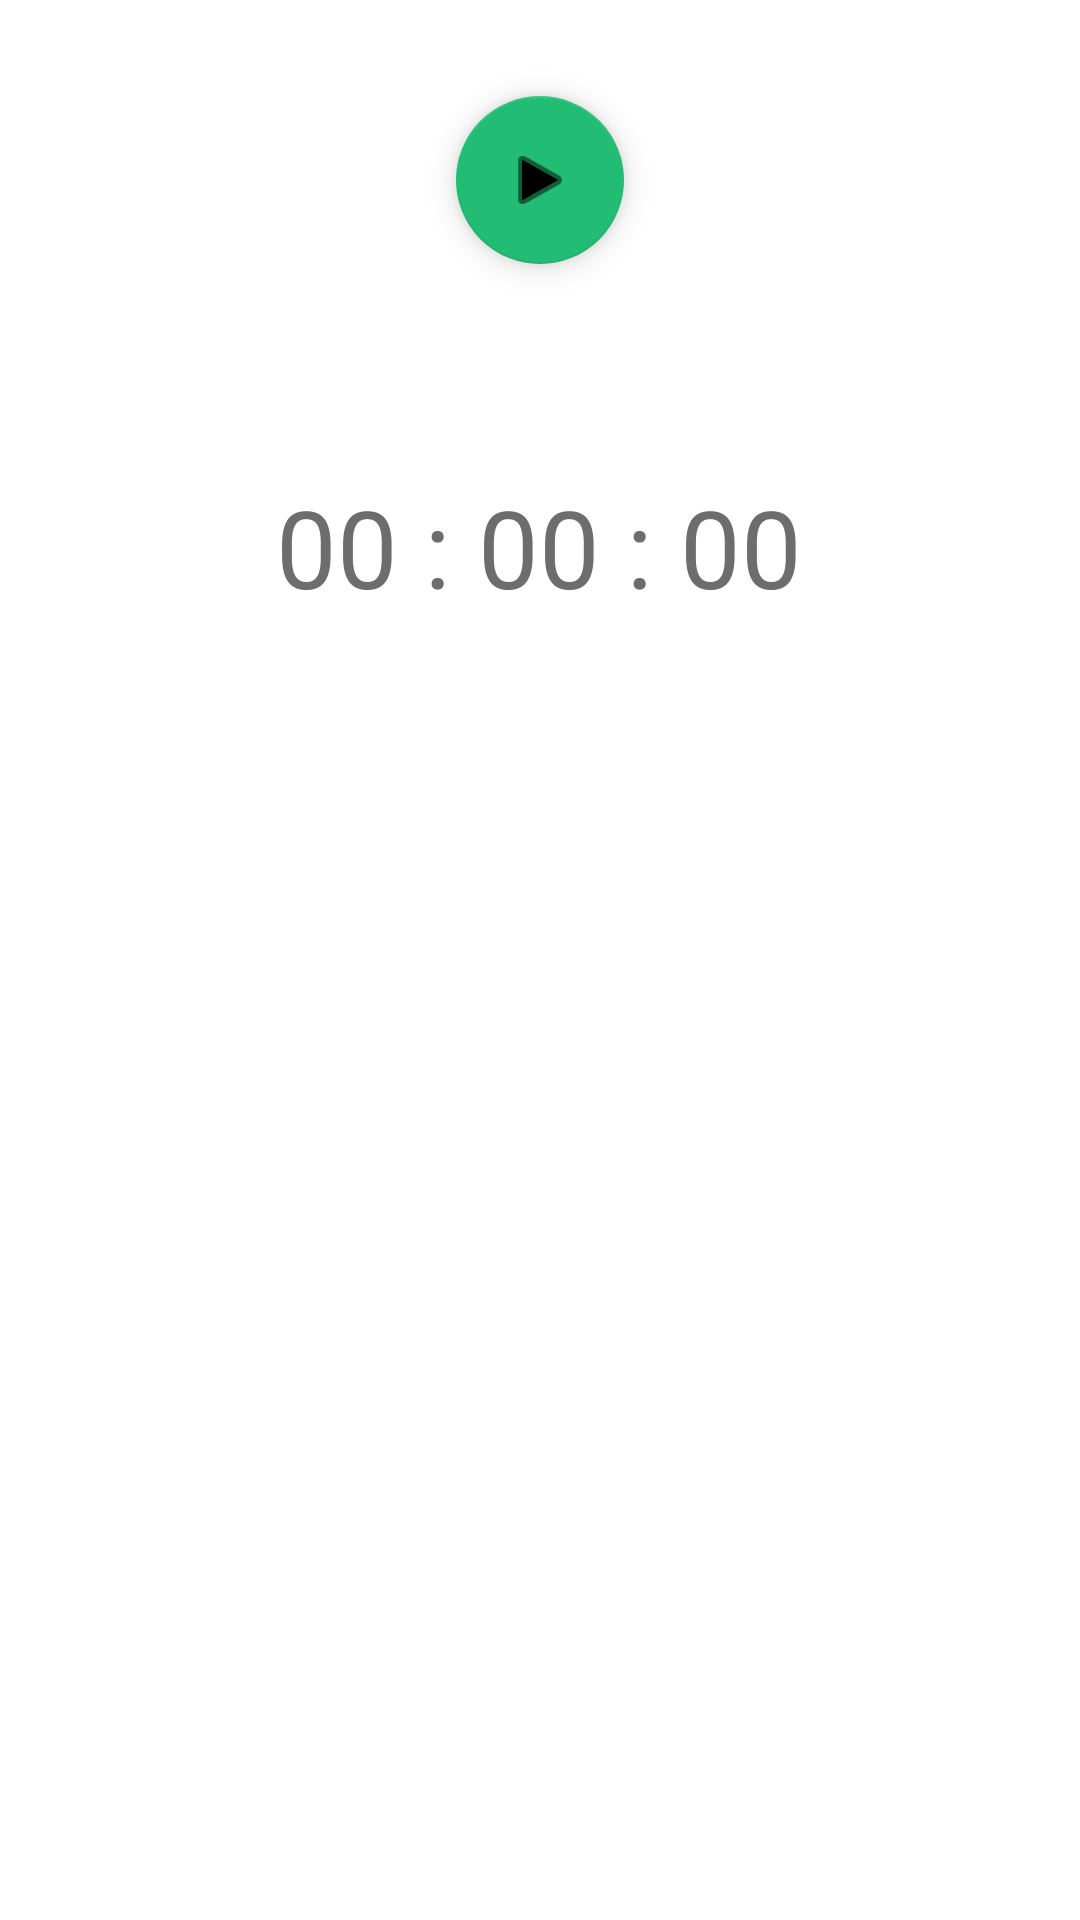

Write the Android layout XML for this screen, with the resource values it uses.
<!-- AndroidManifest.xml: application theme Theme.AdamWorkoutTimer -->
<!-- res/layout/fragment_timer.xml -->
<?xml version="1.0" encoding="utf-8"?>
<androidx.constraintlayout.widget.ConstraintLayout xmlns:android="http://schemas.android.com/apk/res/android"
    xmlns:app="http://schemas.android.com/apk/res-auto"
    xmlns:tools="http://schemas.android.com/tools"
    android:id="@+id/fragment_timer_layout"
    android:layout_width="match_parent"
    android:layout_height="match_parent"
    tools:context=".TimerFragment">

    

    <TextView
        android:id="@+id/time_text"
        android:layout_width="wrap_content"
        android:layout_height="wrap_content"
        android:text="00 : 00 : 00"
        android:textColor="#6E6D6D"
        android:textSize="36sp"
        app:layout_constraintBottom_toBottomOf="parent"
        app:layout_constraintHorizontal_bias="0.498"
        app:layout_constraintLeft_toLeftOf="parent"
        app:layout_constraintRight_toRightOf="parent"
        app:layout_constraintTop_toBottomOf="@+id/play_pause_fab"
        app:layout_constraintVertical_bias="0.139" />

    <com.google.android.material.floatingactionbutton.FloatingActionButton
        android:id="@+id/play_pause_fab"
        android:layout_width="wrap_content"
        android:layout_height="wrap_content"
        android:layout_marginTop="32dp"
        android:clickable="true"
        android:onClick="startTimer"
        app:backgroundTint="#22BC74"
        app:layout_constraintEnd_toEndOf="parent"
        app:layout_constraintStart_toStartOf="parent"
        app:layout_constraintTop_toTopOf="parent"
        app:srcCompat="@android:drawable/ic_media_play"
        tools:ignore="OnClick" />

    <TextView
        android:id="@+id/textView2"
        android:layout_width="wrap_content"
        android:layout_height="wrap_content"
        android:layout_marginTop="173dp"
        android:textSize="44sp"
        app:layout_constraintBottom_toBottomOf="parent"
        app:layout_constraintEnd_toEndOf="parent"
        app:layout_constraintHorizontal_bias="0.498"
        app:layout_constraintStart_toStartOf="parent"
        app:layout_constraintTop_toBottomOf="@+id/time_text"
        app:layout_constraintVertical_bias="0.0" />


</androidx.constraintlayout.widget.ConstraintLayout>
<!-- resources referenced by this layout -->
<resources>
  <style name="Theme.AdamWorkoutTimer" parent="Theme.MaterialComponents.DayNight.DarkActionBar">
          
          <item name="colorPrimary">@color/purple_500</item>
          <item name="colorPrimaryVariant">@color/purple_700</item>
          <item name="colorOnPrimary">@color/white</item>
          
          <item name="colorSecondary">@color/teal_200</item>
          <item name="colorSecondaryVariant">@color/teal_700</item>
          <item name="colorOnSecondary">@color/black</item>
          
          <item name="android:statusBarColor" tools:targetApi="l">?attr/colorPrimaryVariant</item>
          
      </style>
  <!-- not gathered from this repository: default colours our renderer supplied (Android Studio template values) -->
  <color name="purple_500">#FF6200EE</color>
  <color name="purple_700">#FF3700B3</color>
  <color name="teal_200">#FF03DAC5</color>
  <color name="teal_700">#FF018786</color>
  <color name="black">#FF000000</color>
  <color name="white">#FFFFFFFF</color>
</resources>
